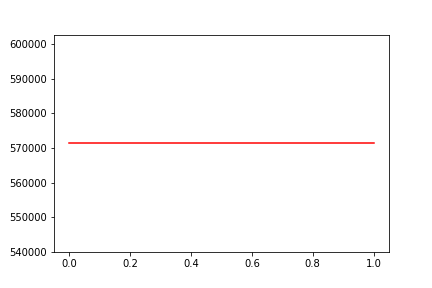

The table this chart was drawn from, first rows:
, date, assets
0, 0, 571375
1, 20190124, 571375
